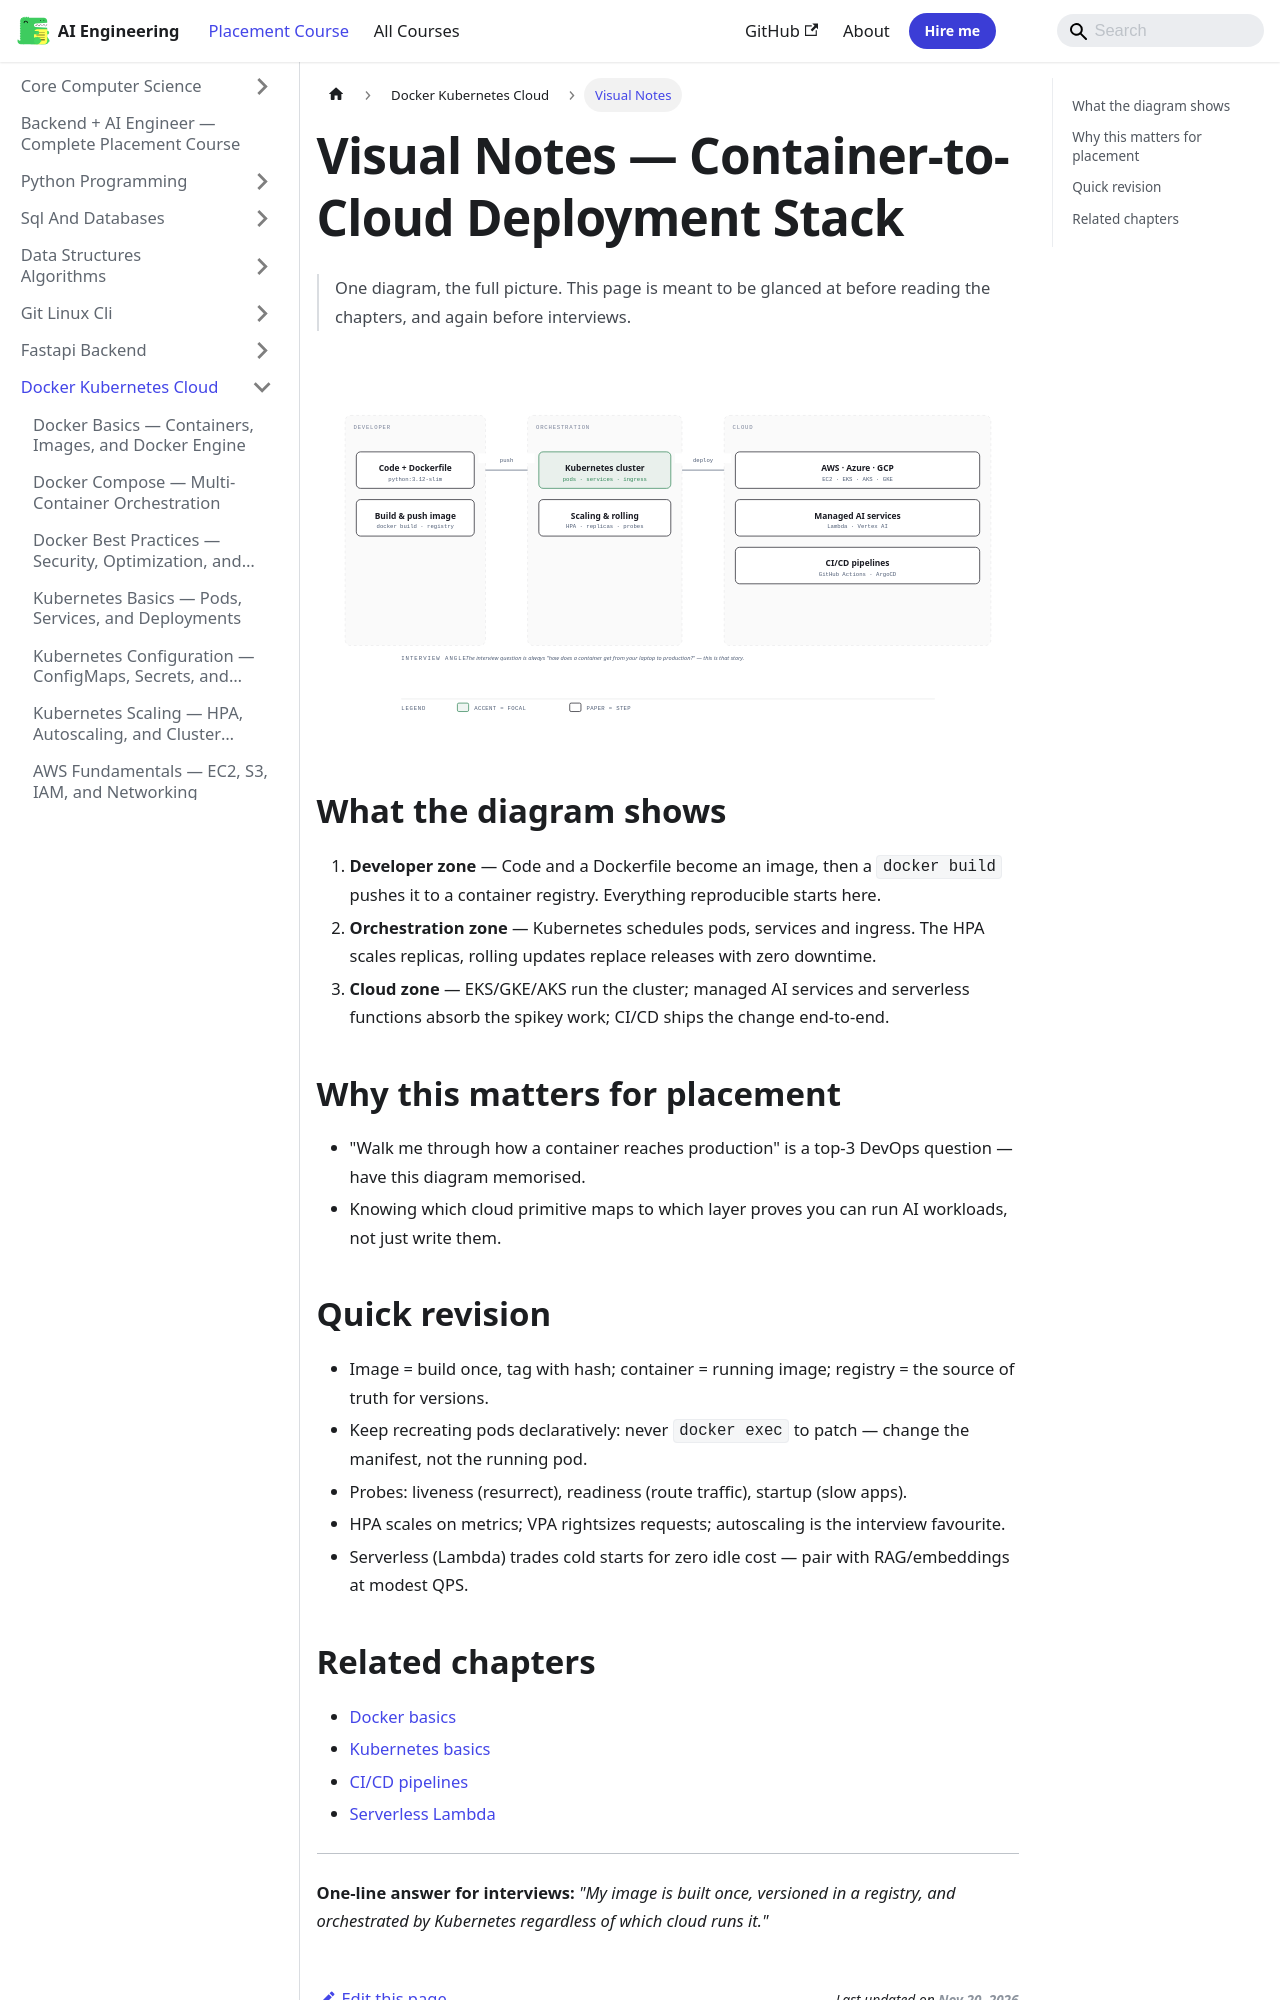

repository: Raushan666java/ai-engineering-journey · page: ai-engineering-placement/06-docker-kubernetes-cloud/visual-notes/index.html · generator: mkdocs

---
description: "One-line answer for interviews: 'My image is built once, versioned in a registry, and orchestrated by Kubernetes regardless of which cloud runs it.'"
---

# Visual Notes — Container-to-Cloud Deployment Stack

> One diagram, the full picture. This page is meant to be glanced at before reading the chapters, and again before interviews.

![Container-to-Cloud Deployment Stack](/img/visual/06-docker-kubernetes-cloud.svg)

## What the diagram shows

1. **Developer zone** — Code and a Dockerfile become an image, then a `docker build` pushes it to a container registry. Everything reproducible starts here.
1. **Orchestration zone** — Kubernetes schedules pods, services and ingress. The HPA scales replicas, rolling updates replace releases with zero downtime.
1. **Cloud zone** — EKS/GKE/AKS run the cluster; managed AI services and serverless functions absorb the spikey work; CI/CD ships the change end-to-end.

## Why this matters for placement

- "Walk me through how a container reaches production" is a top-3 DevOps question — have this diagram memorised.
- Knowing which cloud primitive maps to which layer proves you can run AI workloads, not just write them.
